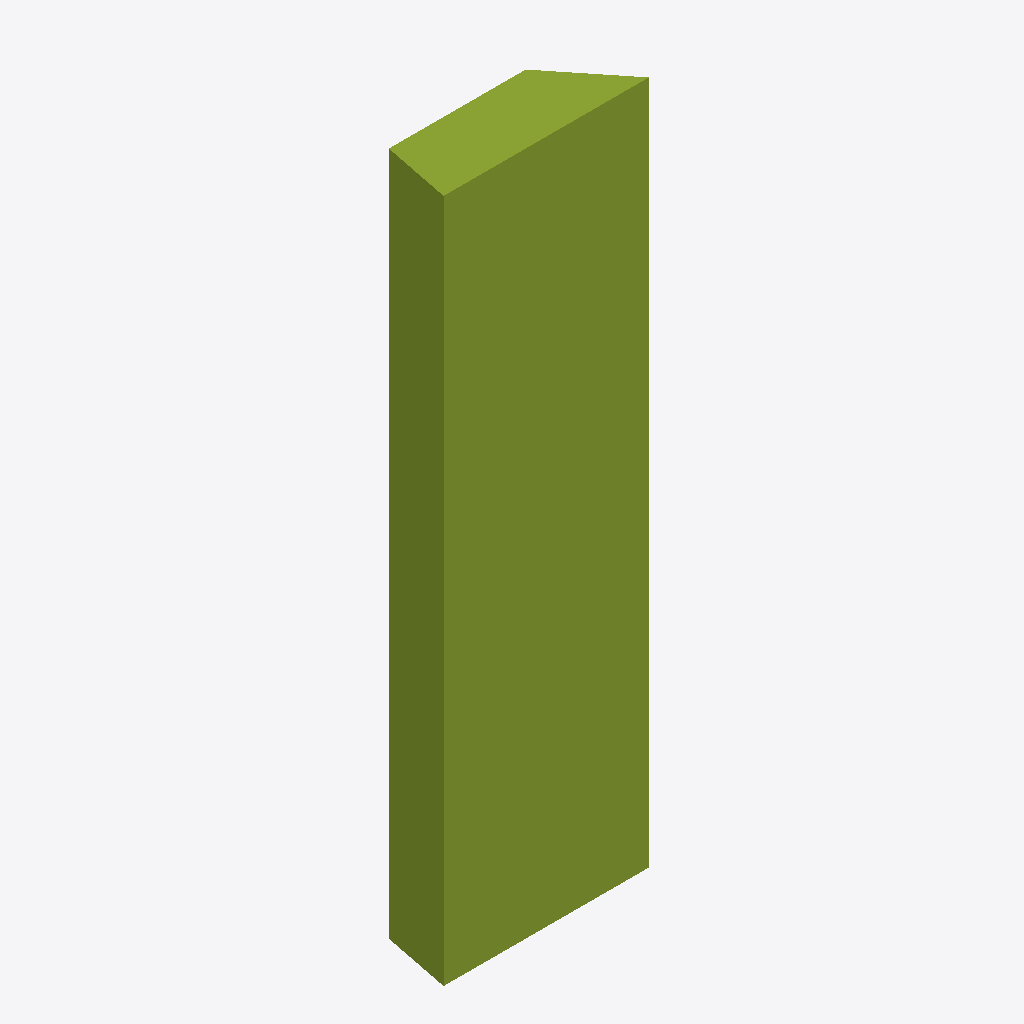
Isometric view of an IFC building model (IFC-SPF (STEP), schema IFC4, length unit millimetre), seen from the south-west, elements coloured by IFC class: 1 member (olive).
Extent 0.3 m × 0.1 m × 1.0 m (x, y, z). Storeys (1): Level 0 at 0.00 m. Elements (1): 1 IfcMember.

HEADER;
FILE_DESCRIPTION(('synthetic: an IfcTrapeziumProfileDef 300/200 x 100, top offset 20, extruded 1000'),'2;1');
FILE_NAME('trapezium','2026-01-01T00:00:00',(''),(''),'hand-written','bimble golden','');
FILE_SCHEMA(('IFC4'));
ENDSEC;
DATA;
#7=IFCPROJECT('2T2cTrapezium000000001',$,'trapezium project',$,$,$,$,(#6),#3);
#14=IFCBUILDINGSTOREY('2T2cTrapezium000000004',$,'Level 0',$,$,#8,$,$,.ELEMENT.,0.0);
#37=IFCMEMBER('2T2cTrapezium000000010',$,'trapezium',$,$,#8,#33,$,$);
ENDSEC;
